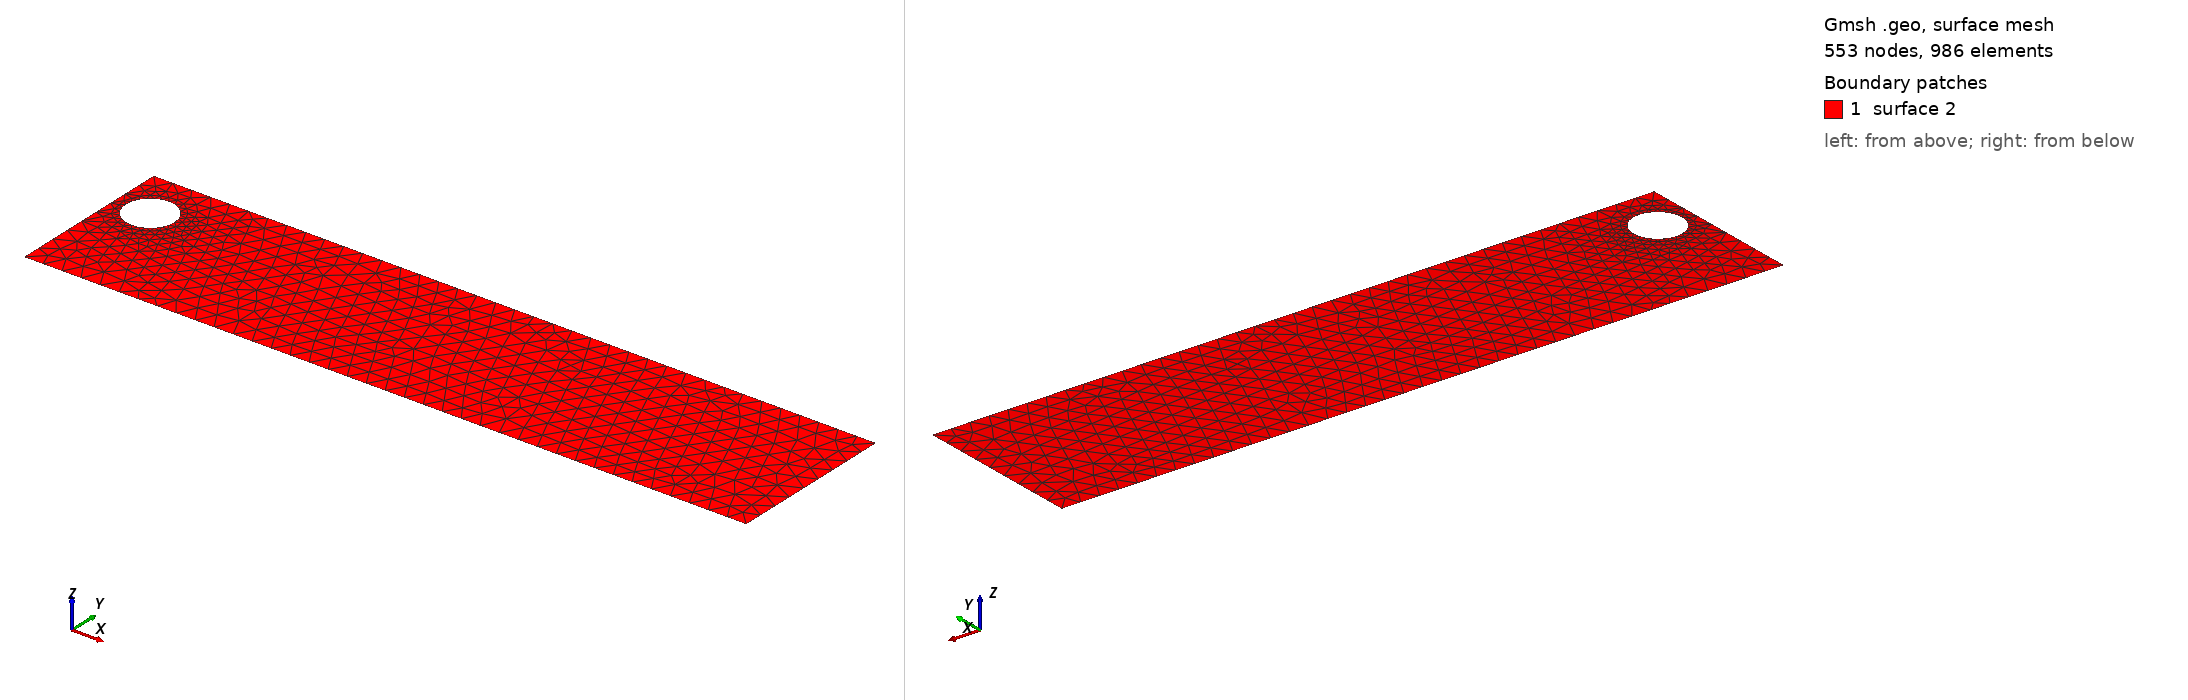

Gmsh geometry script, surface-meshed: 553 nodes, 986 surface elements. Boundary patches (legend numbers): 1 surface 2. Left view from above one corner, right view from below the opposite corner. The script declares no physical surfaces, so the legend lists its geometric surfaces. The drawing asked Gmsh for element sizes between 1% and 20% of the model's largest extent; the script's own settings can give other sizes.

=== cad_015.geo (drawn) ===
//+
SetFactory("OpenCASCADE");
//+
Point(1) = {0.762511, -3.873563, 0.000000, 1.000000};
//+
Point(2) = {38.548776, -3.873563, 0.000000, 1.000000};
//+
Point(3) = {38.548776, 4.952321, 0.000000, 1.000000};
//+
Point(4) = {0.762511, 4.952321, 0.000000, 1.000000};
//+
Line(1) = {4, 1};
//+
Line(2) = {1, 2};
//+
Line(3) = {2, 3};
//+
Line(4) = {3, 4};
//+
Curve Loop(1) = {1, 2, 3, 4};
//+
Point(6) = {3.881117, 2.300045, 0.000000, 0.126583};
//+
Point(5) = {2.615283, 2.300045, 0.000000, 0.126583};
//+
Point(7) = {1.982365, 3.396289, 0.000000, 0.126583};
//+
Point(8) = {1.982365, 1.203800, 0.000000, 0.126583};
//+
Ellipse(5) = {6, 5, 7, 7};
//+
Ellipse(6) = {7, 5, 8, 8};
//+
Ellipse(7) = {8, 5, 6, 6};
//+
Curve Loop(2) = {5, 6, 7};
//+
Plane Surface(2) = {1, 2};
//+
Physical Curve("INFLOW", 100) = {1};
//+
Physical Curve("OUTFLOW", 101) = {3};
//+
Physical Curve("WALL_BOUNDARY", 102) = {2, 4};
//+
Physical Curve("OBSTACLE", 103) = {5, 6, 7};
